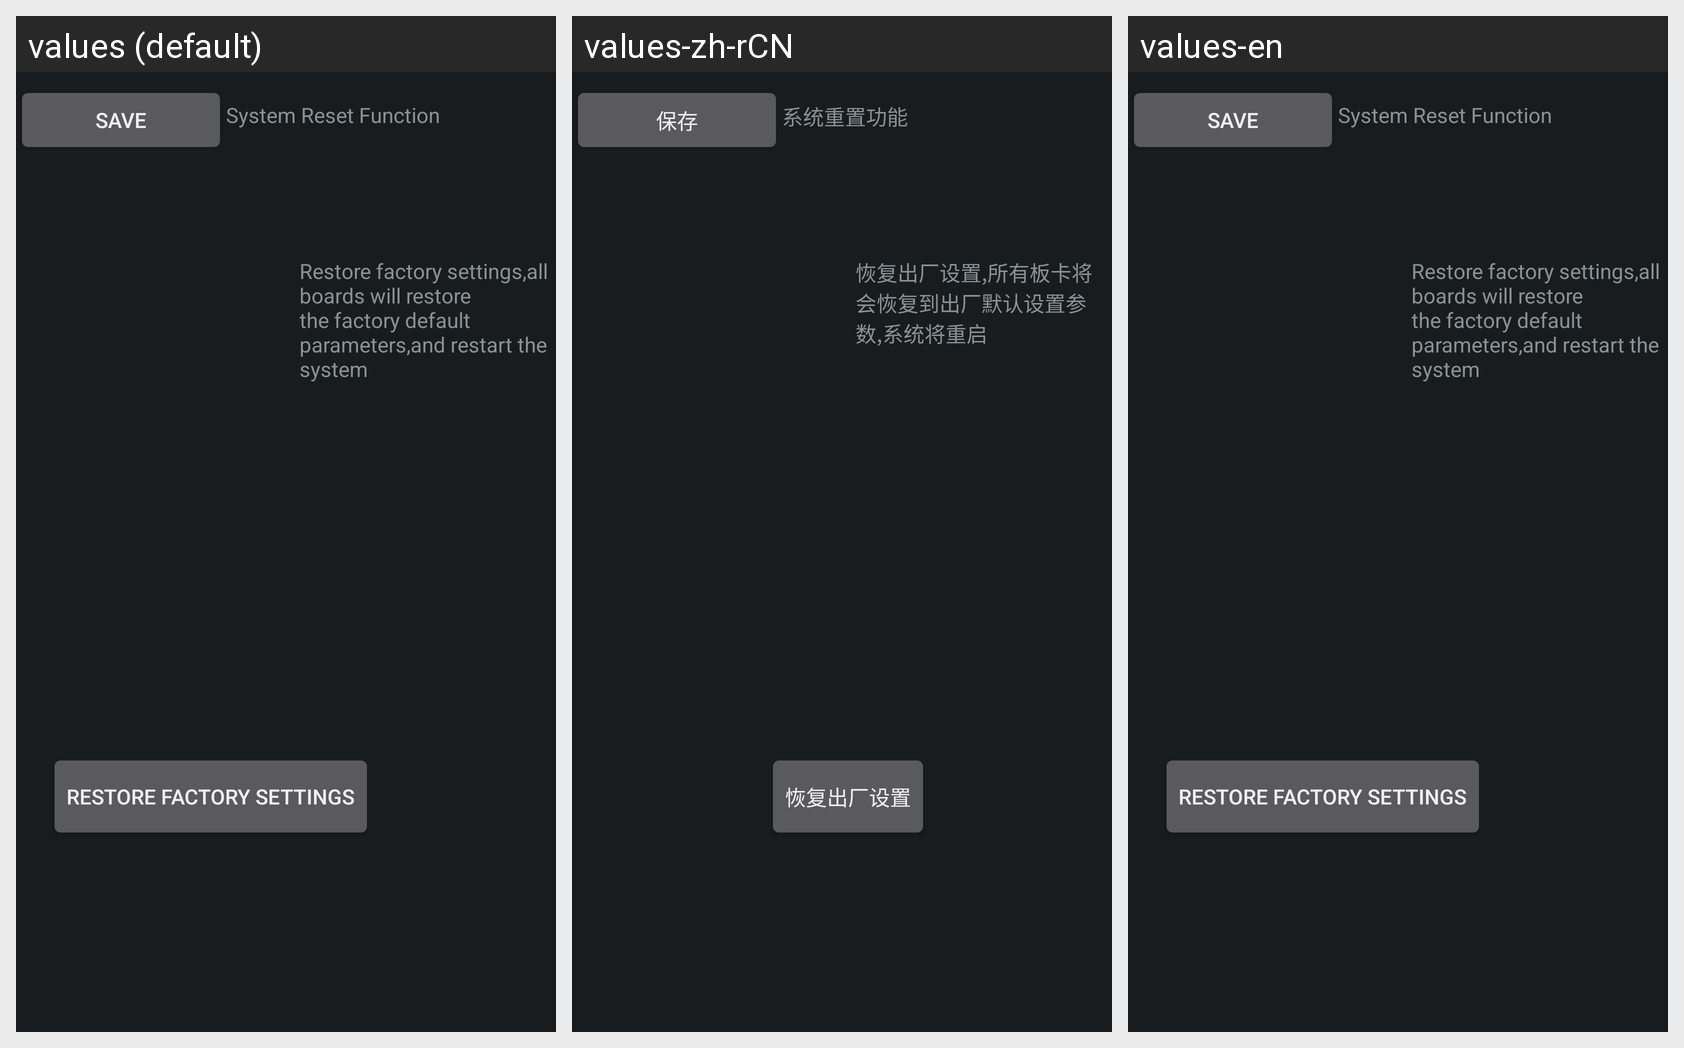

Locale-by-locale string values for the Android screen shown in this grid:
Android screen res/layout/systemreset.xml rendered under 3 locales, left to right: values (default), values-zh-rCN, values-en. Device: Nexus 5 (rendered at 1080×1920; each locale shown at half size, 540×960, under a caption strip naming it); theme android:Theme.DeviceDefault.NoActionBar.Fullscreen.
Strings drawn on this screen, with the default value and each locale's value (text and hints the layout hard-codes, and strings that could not be matched under every locale, appear in the picture but are not listed):

save
  values: save
  values-zh-rCN: 保存
  values-en: Save

system_reset_funtion
  values: System Reset Function
  values-zh-rCN: 系统重置功能
  values-en: System Reset Function

system_reset_tip
  values: Restore factory settings,all boards will restore the factory default parameters,and restart the system
  values-zh-rCN: 恢复出厂设置,所有板卡将会恢复到出厂默认设置参数,系统将重启
  values-en: Restore factory settings,all boards will restore the factory default parameters,and restart the system

system_reset_defaultset
  values: Restore factory settings
  values-zh-rCN: 恢复出厂设置
  values-en: Restore factory settings
